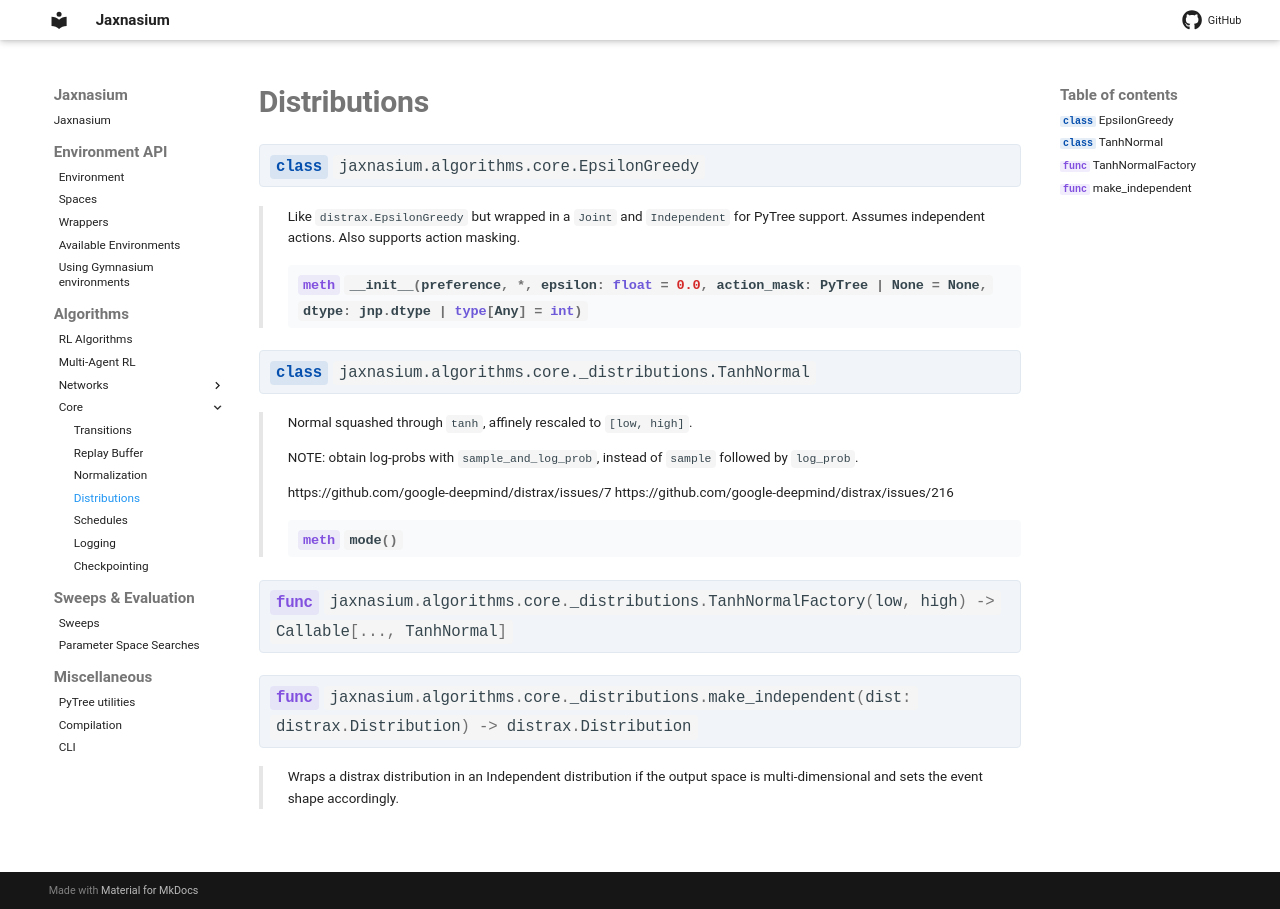

repository: ponseko/jaxnasium · page: algorithms/core/Distributions/index.html · generator: mkdocs

# Distributions

::: jaxnasium.algorithms.core.EpsilonGreedy

::: jaxnasium.algorithms.core._distributions.TanhNormal
    options:
        members:
            - mode

::: jaxnasium.algorithms.core._distributions.TanhNormalFactory

::: jaxnasium.algorithms.core._distributions.make_independent
